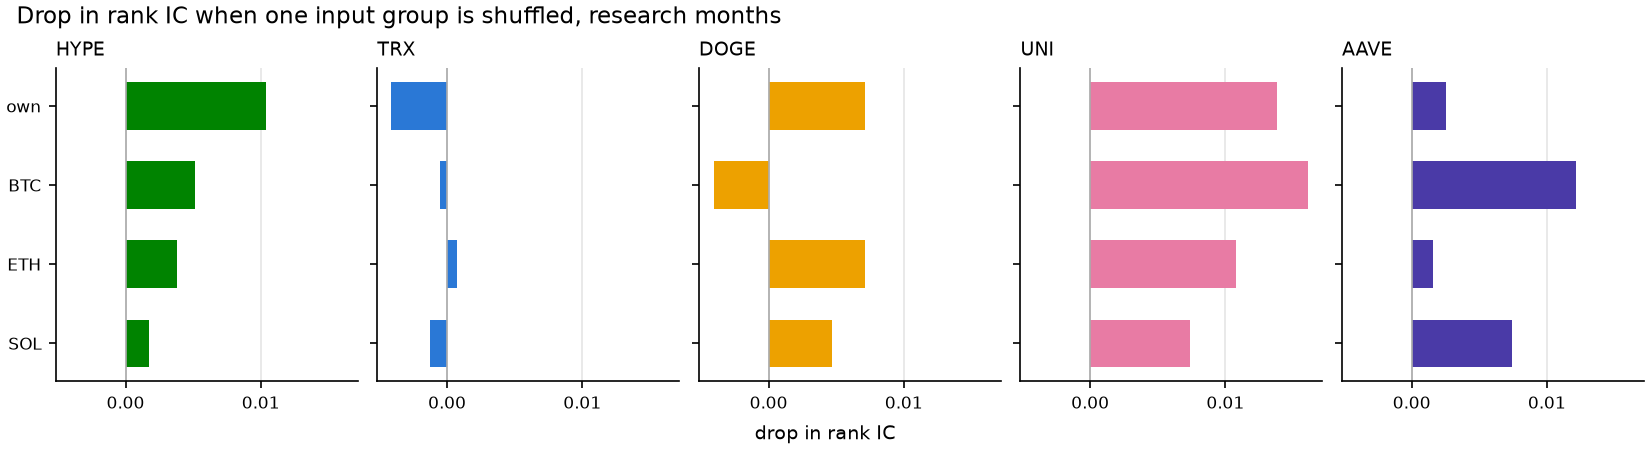

Values plotted in this chart, from the file beside it:
coin, group, ic_drop
hype, x, 0.01038
hype, btc, 0.005172
hype, eth, 0.003831
hype, sol, 0.001699
trx, x, -0.004141
trx, btc, -0.000545
trx, eth, 0.000719
trx, sol, -0.001238
doge, x, 0.007158
doge, btc, -0.004038
doge, eth, 0.007123
doge, sol, 0.004716
uni, x, 0.01383
uni, btc, 0.01615
uni, eth, 0.01076
uni, sol, 0.007373
aave, x, 0.00253
aave, btc, 0.01217
aave, eth, 0.001563
aave, sol, 0.007452
